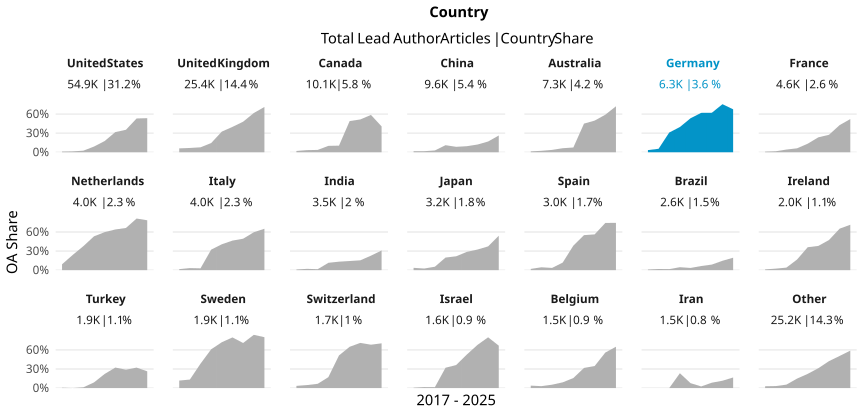

The data file committed next to this chart (first rows):
country_name_fct, cr_year, articles, cc_total, prop
United States, '17, 6997, 76, 0.01086
United States, '18, 7368, 102, 0.01384
United States, '19, 7168, 177, 0.02469
United States, '20, 7152, 641, 0.08963
United States, '21, 7187, 1267, 0.1763
United States, '22, 6896, 2184, 0.3167
United States, '23, 7500, 2650, 0.3533
United States, '24, 3979, 2114, 0.5313
United States, '25, 636, 341, 0.5362
United Kingdom, '17, 3479, 212, 0.06094
United Kingdom, '18, 3453, 233, 0.06748
United Kingdom, '19, 3334, 259, 0.07768
United Kingdom, '20, 3521, 510, 0.1448
United Kingdom, '21, 3270, 1063, 0.3251
United Kingdom, '22, 3178, 1268, 0.399
United Kingdom, '23, 3097, 1488, 0.4805
United Kingdom, '24, 1840, 1135, 0.6168
United Kingdom, '25, 219, 156, 0.7123
Canada, '17, 1190, 24, 0.02017
Canada, '18, 1255, 42, 0.03347
Canada, '19, 1311, 48, 0.03661
Canada, '20, 1413, 142, 0.1005
Canada, '21, 1367, 142, 0.1039
Canada, '22, 1233, 605, 0.4907
Canada, '23, 1342, 692, 0.5156
Canada, '24, 899, 528, 0.5873
Canada, '25, 133, 54, 0.406
China, '17, 998, 16, 0.01603
China, '18, 1026, 17, 0.01657
China, '19, 1197, 34, 0.0284
China, '20, 1180, 131, 0.111
China, '21, 1288, 110, 0.0854
China, '22, 1304, 124, 0.09509
China, '23, 1278, 155, 0.1213
China, '24, 1130, 191, 0.169
China, '25, 167, 44, 0.2635
Australia, '17, 920, 13, 0.01413
Australia, '18, 886, 20, 0.02257
Australia, '19, 1000, 37, 0.037
Australia, '20, 1025, 65, 0.06341
Australia, '21, 937, 70, 0.07471
Australia, '22, 877, 395, 0.4504
Australia, '23, 942, 469, 0.4979
Australia, '24, 669, 395, 0.5904
Australia, '25, 83, 60, 0.7229
Germany, '17, 764, 26, 0.03403
Germany, '18, 828, 45, 0.05435
Germany, '19, 709, 220, 0.3103
Germany, '20, 819, 325, 0.3968
Germany, '21, 853, 456, 0.5346
Germany, '22, 844, 523, 0.6197
Germany, '23, 892, 554, 0.6211
Germany, '24, 516, 390, 0.7558
Germany, '25, 80, 54, 0.675
France, '17, 620, 6, 0.009677
France, '18, 630, 10, 0.01587
France, '19, 567, 24, 0.04233
France, '20, 645, 40, 0.06202
France, '21, 595, 80, 0.1345
France, '22, 596, 140, 0.2349
... 129 more rows
